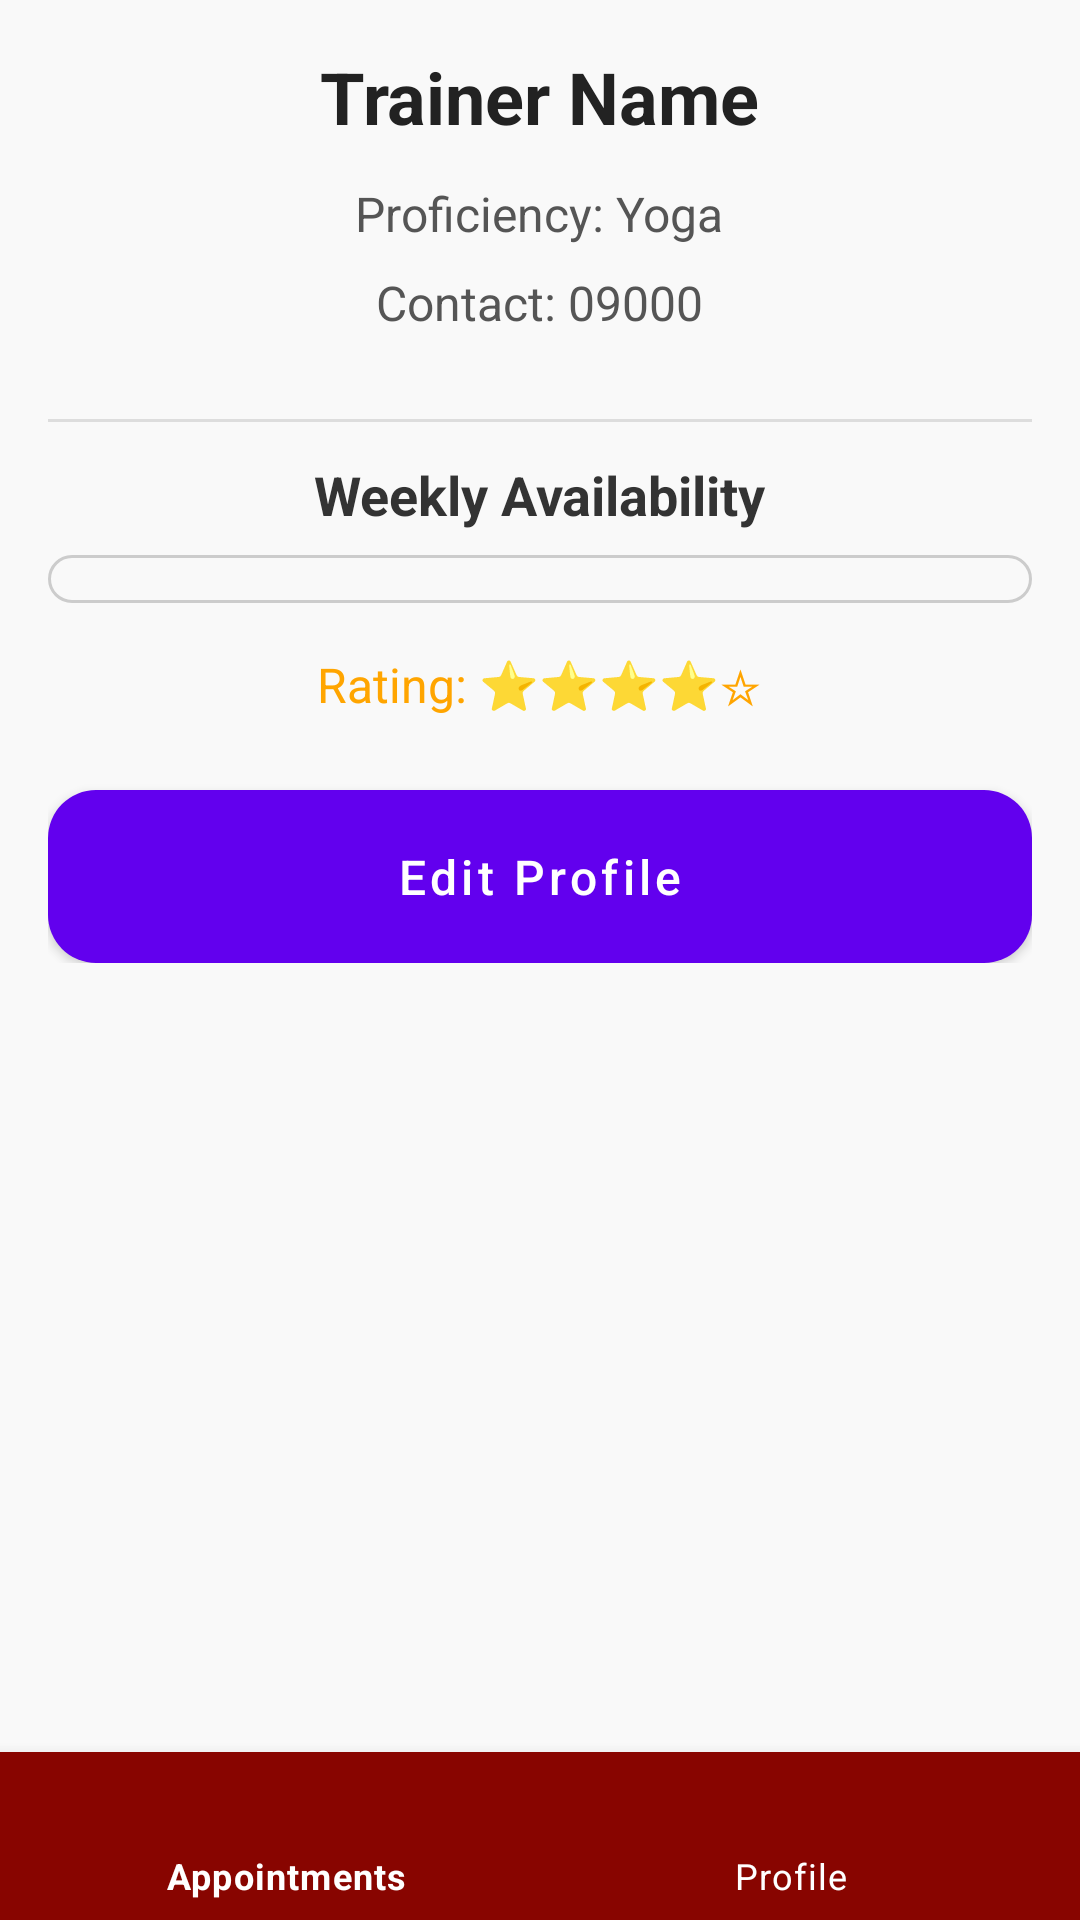

Produce the Android XML layout that renders to this screen, including the resource entries it uses.
<!-- AndroidManifest.xml: activity theme Theme.Scratch.NoActionBar -->
<!-- res/layout/activity_trainer_profile_info.xml -->
<?xml version="1.0" encoding="utf-8"?>
<RelativeLayout
    xmlns:android="http://schemas.android.com/apk/res/android"
    xmlns:app="http://schemas.android.com/apk/res-auto"
    android:layout_width="match_parent"
    android:layout_height="match_parent"
    android:background="#F9F9F9"
    android:padding="0dp">

    <LinearLayout
        android:layout_width="match_parent"
        android:layout_height="wrap_content"
        android:orientation="vertical"
        android:gravity="center_horizontal"

        android:padding="16dp">

        
        <TextView
            android:id="@+id/tvFullName"
            android:layout_width="wrap_content"
            android:layout_height="wrap_content"
            android:text="Trainer Name"
            android:textSize="24sp"
            android:textStyle="bold"
            android:textColor="#222222"
            android:layout_marginBottom="12dp" />

        
        <TextView
            android:id="@+id/tvProficiency"
            android:layout_width="wrap_content"
            android:layout_height="wrap_content"
            android:text="Proficiency: Yoga"
            android:textSize="16sp"
            android:textColor="#555555"
            android:layout_marginBottom="8dp" />

        
        <TextView
            android:id="@+id/tvContact"
            android:layout_width="wrap_content"
            android:layout_height="wrap_content"
            android:text="Contact: 09000"
            android:textSize="16sp"
            android:textColor="#555555"
            android:layout_marginBottom="16dp" />

        
        <View
            android:layout_width="match_parent"
            android:layout_height="1dp"
            android:background="#DDDDDD"
            android:layout_marginVertical="12dp" />

        
        <TextView
            android:layout_width="wrap_content"
            android:layout_height="wrap_content"
            android:text="Weekly Availability"
            android:textSize="18sp"
            android:textStyle="bold"
            android:textColor="#333333"
            android:layout_marginBottom="8dp" />

        <LinearLayout
            android:id="@+id/scheduleContainer"
            android:layout_width="match_parent"
            android:layout_height="wrap_content"
            android:orientation="vertical"
            android:padding="8dp"
            android:background="@drawable/schedule_background"
            android:layout_marginBottom="16dp" />

        
        <TextView
            android:layout_width="wrap_content"
            android:layout_height="wrap_content"
            android:text="Rating: ⭐⭐⭐⭐☆"
            android:textSize="16sp"
            android:textColor="#FFA500"
            android:layout_marginBottom="24dp" />

        
        <Button
            android:id="@+id/btnEditProfile"
            android:layout_width="match_parent"
            android:layout_height="wrap_content"
            android:text="Edit Profile"
            android:textAllCaps="false"
            android:textSize="16sp"
            android:textColor="#FFFFFF"
            android:backgroundTint="#880500"
            android:background="@drawable/rounded_button_red"
            android:padding="12dp" />

    </LinearLayout>
    <com.google.android.material.bottomnavigation.BottomNavigationView
        android:id="@+id/bottomNavigationView"
        android:layout_width="match_parent"
        android:layout_height="wrap_content"
        android:layout_alignParentBottom="true"
        android:background="#880500"
        app:menu="@menu/bottom_nav_menu_trainer"
        app:itemIconTint="@android:color/white"
        app:itemTextColor="@android:color/white" />
</RelativeLayout>
<!-- resources referenced by this layout -->
<resources>
  <!-- drawable rounded_button_red (drawable) -->
  <shape xmlns:android="http://schemas.android.com/apk/res/android"
      android:shape="rectangle">
      <solid android:color="#880500" />
      <corners android:radius="16dp" />
  </shape>
  <!-- drawable schedule_background (drawable) -->
  <shape xmlns:android="http://schemas.android.com/apk/res/android"
      android:shape="rectangle">
      <solid android:color="#F9F9F9" />
      <stroke android:width="1dp" android:color="#CCCCCC" />
      <corners android:radius="12dp" />
  </shape>
  <style name="Theme.Scratch.NoActionBar" parent="Theme.MaterialComponents.Light.NoActionBar" />
</resources>
